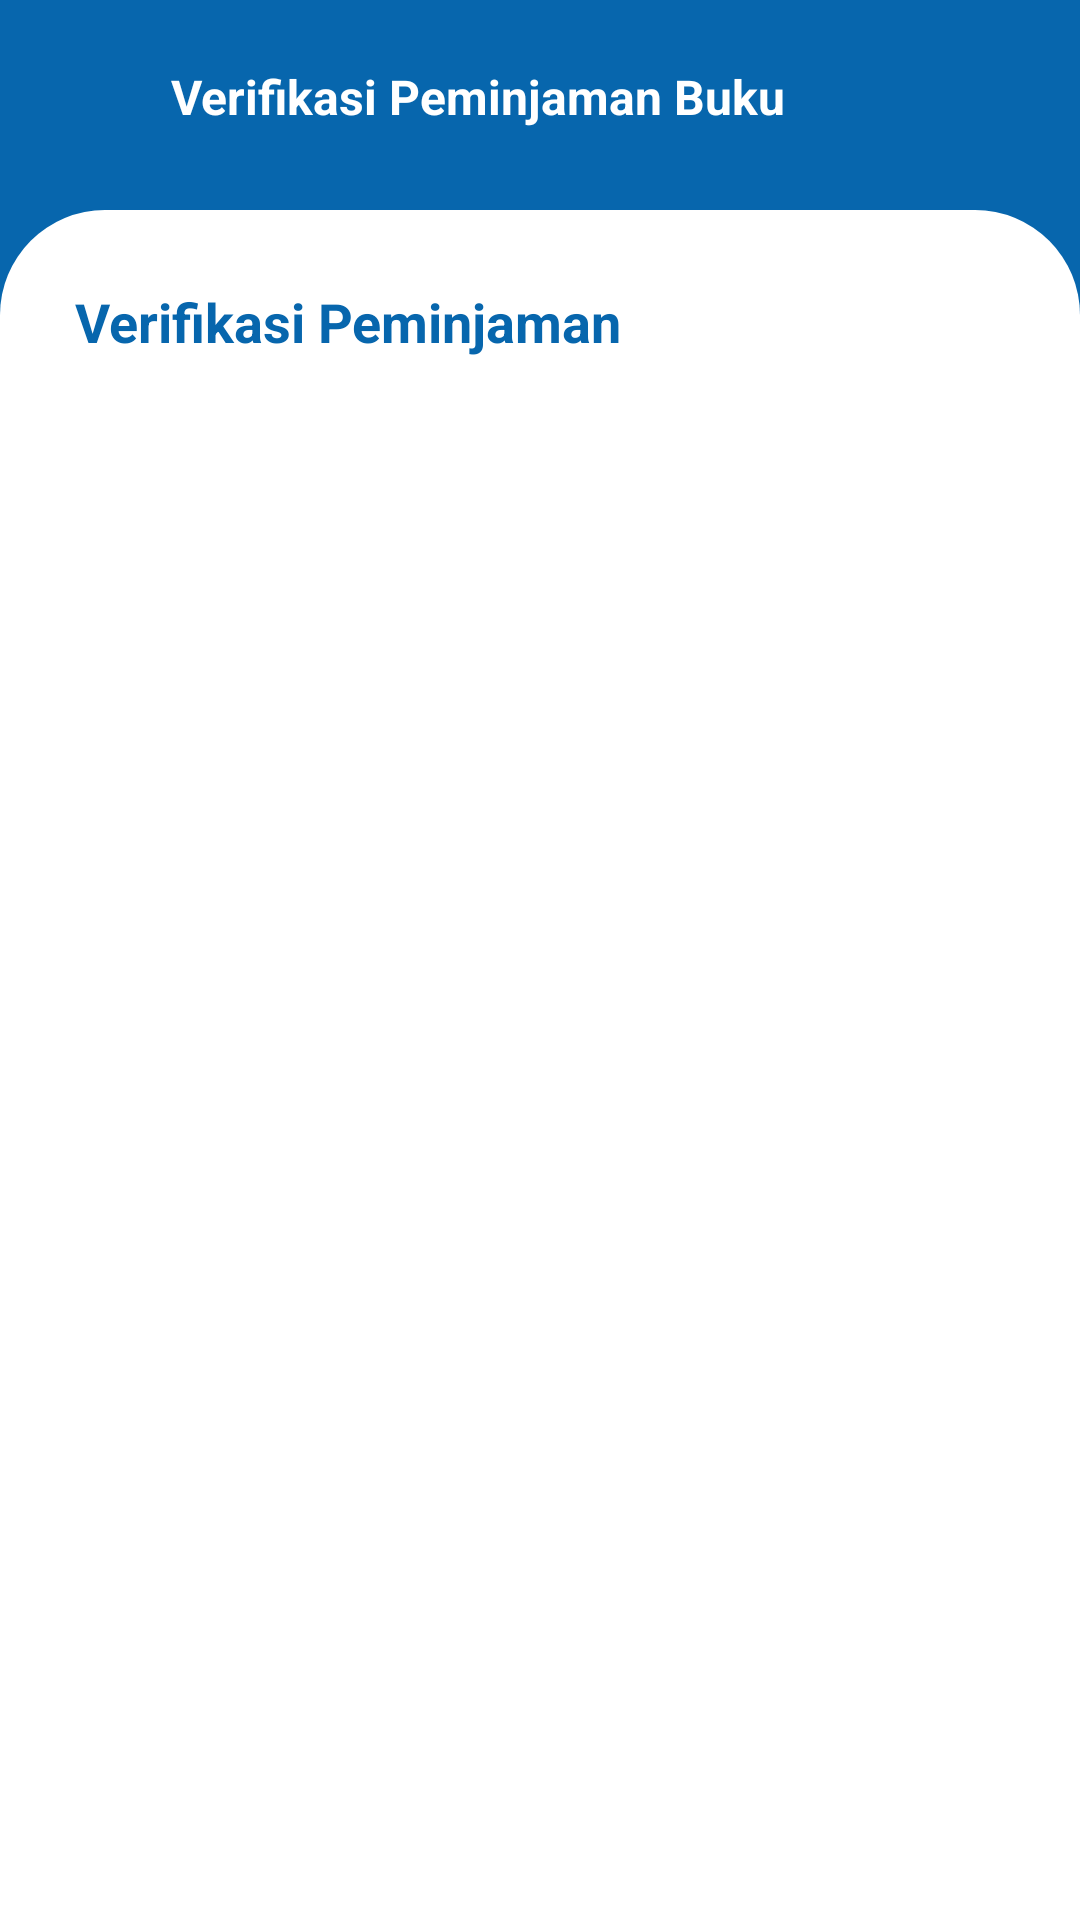

Android layout source for this screen:
<!-- AndroidManifest.xml: application theme Theme.Perpustakaan -->
<!-- res/layout/fragment_verifikasi.xml -->
<?xml version="1.0" encoding="utf-8"?>
<FrameLayout xmlns:android="http://schemas.android.com/apk/res/android"
    xmlns:tools="http://schemas.android.com/tools"
    android:layout_width="match_parent"
    android:layout_height="match_parent"
    tools:context=".VerifikasiFragment"
    android:background="#0766AD"
    >

    <RelativeLayout
        android:layout_width="match_parent"
        android:layout_height="match_parent">


        <LinearLayout
            android:layout_width="match_parent"
            android:layout_height="match_parent"
            android:background="#0766AD"
            android:orientation="vertical"
            android:id="@+id/coordinator_layout"
            >
            <LinearLayout
                android:id="@+id/toolbarContainer"
                android:layout_width="match_parent"
                android:layout_height="wrap_content"
                android:orientation="vertical">
                <LinearLayout
                    android:id="@+id/backinput"
                    android:layout_width="match_parent"
                    android:layout_height="70dp"
                    android:layout_alignParentTop="true"
                    android:orientation="horizontal">

                    <ImageView
                        android:layout_width="27dp"
                        android:layout_height="27dp"
                        android:src="@drawable/baseline_west_24"
                        android:layout_gravity="center_vertical"
                        android:layout_marginLeft="15dp"/>

                    <TextView
                        android:id="@+id/test"
                        android:layout_width="wrap_content"
                        android:layout_height="27dp"
                        android:layout_gravity="center_vertical"
                        android:layout_marginLeft="15dp"
                        android:text="Verifikasi Peminjaman Buku"
                        android:textStyle="bold"
                        android:textSize="16dp"
                        android:textColor="#FFF"/>


                </LinearLayout>
            </LinearLayout>

            <LinearLayout
                android:id="@+id/dashanggota"
                android:layout_width="match_parent"
                android:layout_height="match_parent"
                android:background="@drawable/dialogbg"
                android:orientation="vertical"
                >
                

                <LinearLayout
                    android:layout_width="match_parent"
                    android:layout_height="wrap_content"
                    >
                    <TextView
                        android:layout_width="match_parent"
                        android:layout_height="wrap_content"
                        android:text="Verifikasi Peminjaman"
                        android:layout_margin="25dp"
                        android:textStyle="bold"
                        android:textColor="#0766AD"
                        android:textSize="18dp"/>
                </LinearLayout>

                <LinearLayout
                    android:layout_width="match_parent"
                    android:layout_height="wrap_content"
                    android:orientation="vertical">

                    <androidx.recyclerview.widget.RecyclerView
                        android:id="@+id/rvverifikasi"
                        android:layout_width="match_parent"
                        android:layout_height="wrap_content"
                        android:layout_marginLeft="25dp"
                        android:layout_marginRight="25dp"
                        />
                </LinearLayout>

            </LinearLayout>
        </LinearLayout>

    </RelativeLayout>
</FrameLayout>
<!-- resources referenced by this layout -->
<resources>
  <!-- drawable dialogbg (drawable) -->
  <?xml version="1.0" encoding="utf-8"?>
  <shape xmlns:android="http://schemas.android.com/apk/res/android">
  
      <solid
          android:color="@color/white"/>
  
      <corners
          android:topLeftRadius="35dp"
          android:topRightRadius="35dp" />
  
  </shape>
  <style name="Theme.Perpustakaan" parent="Base.Theme.Perpustakaan" />
  <color name="white">#FFFFFFFF</color>
  <style name="Base.Theme.Perpustakaan" parent="Theme.AppCompat.DayNight.NoActionBar">
          
          
      </style>
</resources>
